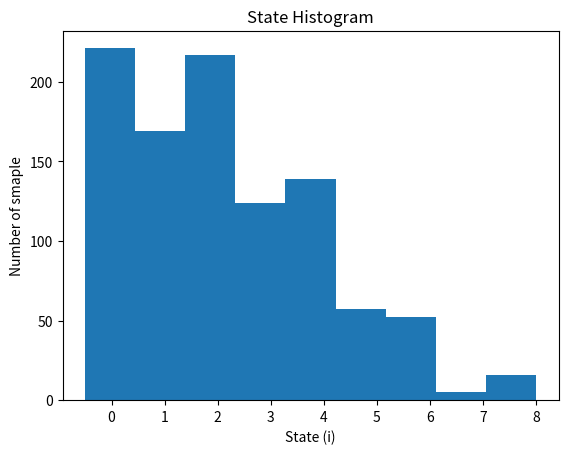

Here is the Python script that generated this plot:
import numpy as np
import matplotlib.pyplot as plt


def transition_matrix(n):
    P = np.zeros([n, n], dtype=float)

    a = np.arange(1, (n +1 )//2)
    b = np.arange((n + 1)//2, n - 1)

    # rule1
    P[a, a+1] = 0.6
    P[a, a-1] = 0.35
    P[a, 0] += 0.05

    # rule2
    P[b, b+1] = 0.5
    P[b, b-1] = 0.4
    P[b, 0] += 0.1

    # rule3
    P[0, 0] = 0.4
    P[0, 1] = 0.6

    # rule4
    P[n-1, 0] = 0.1
    P[n-1, -2] = 0.4 
    P[n-1, -1] = 0.5


    return P

def propagate(x0, P, k):
    xk = np.matmul(x0, np.linalg.matrix_power(P, k))

    return xk

def create_sample(s0, P, k, trajectories = None, rng = None):

    if trajectories is None:
        rng = np.random.default_rng()

    if trajectories is None:
        trajectories = np.zeros(k+1)

    trajectories[-k - 1] = s0

    if k == 0:
        return trajectories
    else:
        s1 = rng.choice(P.shape[0], p = P[s0])
    return create_sample(s1, P, k - 1, trajectories = trajectories, rng = rng)
        
def plot_distribution(x):
    plt.plot(x)
    plt.xticks(np.arange(0, len(x), step=1))
    plt.ylim(0, max(x)+0.1)
    plt.xlabel('State (i)')
    plt.ylabel('Probability')
    plt.title('Probability Distribution')
    plt.savefig('Lab04_D3.png', dpi=150)

def plot_histogram(x):
    plt.hist(x, bins=int(max(x)+1), range=(-0.5, int(max(x)+0.5)))
    plt.xticks(np.arange(0, max(x)+1, step=1))
    plt.xlabel('State (i)')
    plt.ylabel('Number of smaple')
    plt.title('State Histogram')
    plt.savefig('Lab04_D7.png', dpi=150)
    
def main():
    
    # TODO_D3, D4, D5,and D7
    # D3
    n = 10
    P = transition_matrix(n)
    print(P)
    x0 = np.zeros(n)
    x0[0] = 1

    x8 = propagate(x0, P, k=8)
    # plot_distribution(x8)

    # D4
    step = 0
    x_step = x0.copy()
    while True:
        if(x_step[9] < 0.01):
            x_step = propagate(x_step, P, 1)
            step += 1
        else:
            break
    print(step)

    # D5
    # y = np.random.random(n)
    # y0 = y/np.sum(y)
    # y8 = propagate(y0, P, k=8)
    # plot_distribution(y8)

    # D7
    last_steps = np.zeros(1000)
    for i in range(1, 1000):
        last_steps[i] = (create_sample(s0=0, P=P, k=8)[-1])
        i+=1
    print("last_steps", last_steps)
    plot_histogram(last_steps)

if __name__ == "__main__":
    main()